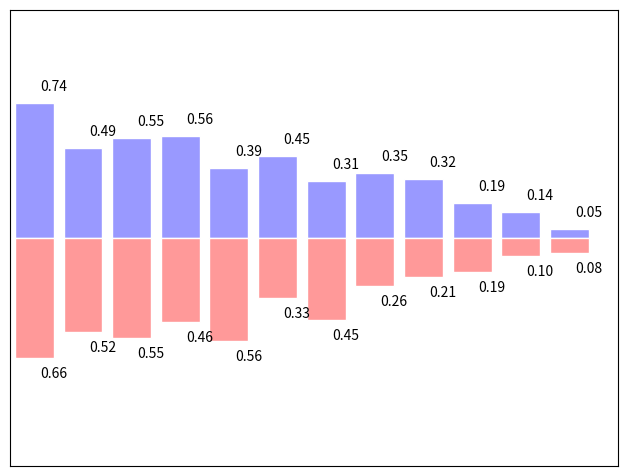

Python code for this plot:
#!/usr/bin/python

# -----------------------------------------------------------------------------
# Copyright (c) 2015, Nicolas P. Rougier. All Rights Reserved.
# Distributed under the (new) BSD License. See LICENSE.txt for more info.
# -----------------------------------------------------------------------------
import numpy as np
import matplotlib.pyplot as plt

n = 12
X = np.arange(n)
Y1 = (1-X/float(n)) * np.random.uniform(0.5,1.0,n)
Y2 = (1-X/float(n)) * np.random.uniform(0.5,1.0,n)

plt.axes([0.025,0.025,0.95,0.95])
plt.bar(X, +Y1, facecolor='#9999ff', edgecolor='white')
plt.bar(X, -Y2, facecolor='#ff9999', edgecolor='white')

for x,y in zip(X,Y1):
    plt.text(x+0.4, y+0.05, '%.2f' % y, ha='center', va= 'bottom')

for x,y in zip(X,Y2):
    plt.text(x+0.4, -y-0.05, '%.2f' % y, ha='center', va= 'top')

plt.xlim(-.5,n), plt.xticks([])
plt.ylim(-1.25,+1.25), plt.yticks([])

# savefig('../figures/bar_ex.png', dpi=48)
plt.show()